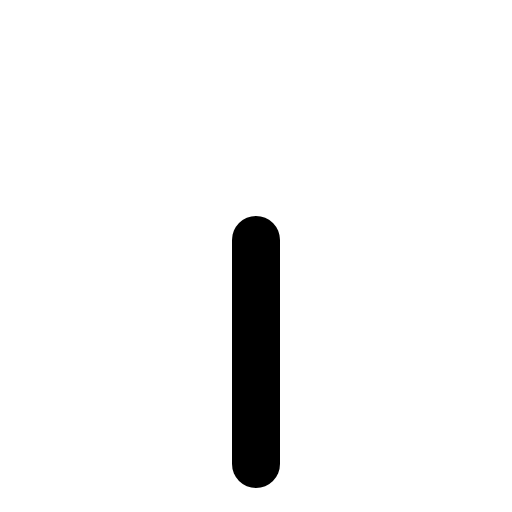
t = 0.00 s
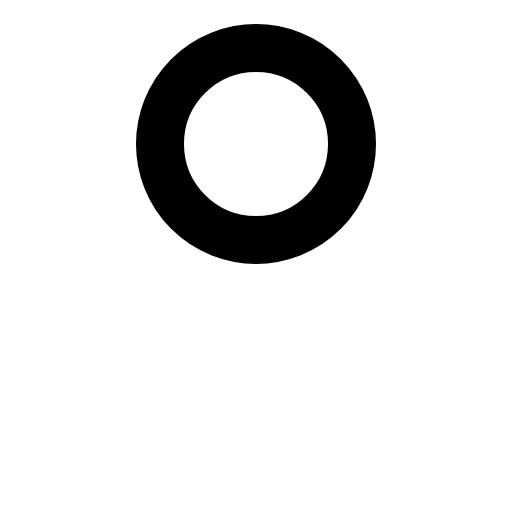
t = 0.30 s
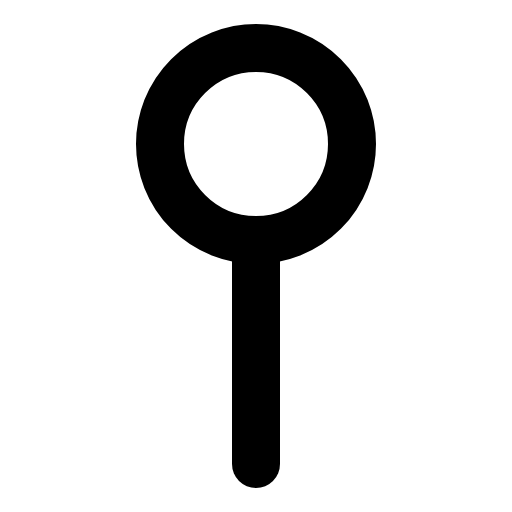
t = 0.68 s
t = 1.05 s: frame unchanged from t = 0.68 s, image omitted
t = 1.43 s: frame unchanged from t = 0.68 s, image omitted

The animated SVG that drew these frames (rendered in a browser with its animation timeline set to each time). Animation: 1 CSS @keyframes rule; one cycle of 1.80 s, repeats indefinitely.

<svg xmlns="http://www.w3.org/2000/svg" viewBox="0 0 256 256">
  <style>
    .draw-line {
      stroke-dasharray: 2000;
      stroke-dashoffset: 0;
    }
    svg:hover .draw-line {
      animation: phosphor-draw-in 1.5s ease-in-out infinite;
    }
    @keyframes phosphor-draw-in {
      0%   { stroke-dashoffset: 2000; }
      100% { stroke-dashoffset: 0; }
    }
  </style><rect width="256" height="256" fill="none"/><circle cx="128" cy="72" r="48" fill="none" stroke="currentColor" stroke-linecap="round" stroke-linejoin="round" stroke-width="24" class="draw-line" pathLength="1" style="animation-delay: 0s"/><line x1="128" y1="232" x2="128" y2="120" fill="none" stroke="currentColor" stroke-linecap="round" stroke-linejoin="round" stroke-width="24" class="draw-line" pathLength="1" style="animation-delay: 0.3s"/></svg>
